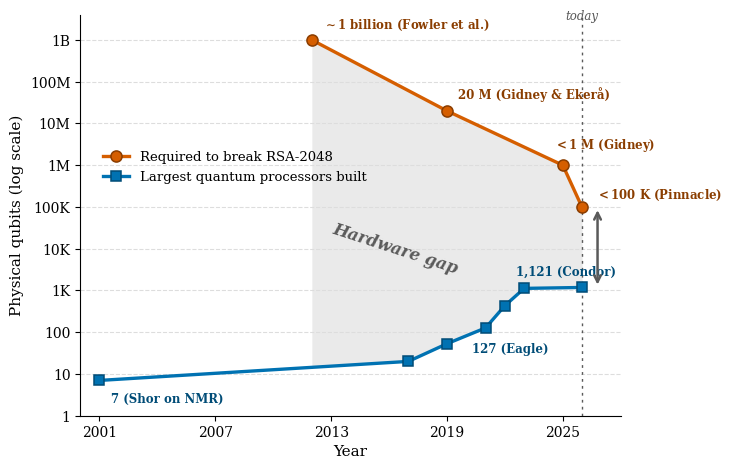

Recreate this plot in Python. (Note: this script raises an exception after producing the figure.)
#!/usr/bin/env python3
"""Hardware-gap figure for Chapter 1, Section 1.2.2 (The Hardware Gap).

Dual-trend ("scissor") chart contrasting the falling resource estimate for
factoring RSA-2048 against the rising size of the largest demonstrated
gate-model quantum processors. The shaded region between the two trends is the
"hardware gap".

Run:  python3 figures/chapter1/hardware_gap.py
Output: figures/chapter1/hardware_gap.pdf  (and .png preview)

Data / sources:
  Required physical qubits to factor RSA-2048 (fault-tolerant estimates):
    2012  ~1e9   Fowler et al., Phys. Rev. A 86, 032324 (2012)
    2019  2e7    Gidney & Ekera, Quantum 5, 433 (2021) ("20 million noisy qubits")
    2025  1e6    Gidney, arXiv:2505.15917 ("< 1 million noisy qubits")
    2026  ~9.8e4 Webster et al. (Pinnacle), arXiv:2602.11457 ("< 100k qubits")
  Largest demonstrated gate-model processors (noisy physical qubits):
    2001  7      IBM NMR, Shor factoring of 15
    2017  20     IBM Q 20 Tokyo
    2019  53     Google Sycamore (Arute et al., Nature 574, 505 (2019))
    2021  127    IBM Eagle
    2022  433    IBM Osprey
    2023  1121   IBM Condor (1,180-atom array, Atom Computing, same year)
    2026  ~1180  largest counts remain ~10^3 (field pivoted to fidelity/logical)
"""
import os
import numpy as np
import matplotlib
matplotlib.use("Agg")
import matplotlib.pyplot as plt
import matplotlib.ticker as mticker
from matplotlib.patches import FancyArrowPatch

# Okabe-Ito palette, consistent with figures/chapter1/field_venn.drawio
BLUE, BLUE_D = "#0072B2", "#004C77"     # achieved hardware
VERM, VERM_D = "#D55E00", "#8A3D00"     # required to break RSA-2048
GREY = "#5A5A5A"

plt.rcParams.update({
    "font.family": "serif",
    "font.size": 10,
    "axes.titlesize": 12,
    "axes.labelsize": 11,
    "mathtext.default": "regular",
})

# ---- data -----------------------------------------------------------------
req_yr = np.array([2012, 2019, 2025, 2026])
req_q = np.array([1e9, 2e7, 1e6, 9.8e4])
req_lbl = [
    ("$\\sim$1 billion (Fowler et al.)", (8, 8)),
    ("20 M (Gidney & Eker\u00e5)", (8, 9)),
    ("$<$1 M (Gidney)", (-6, 12)),
    ("$<$100 K (Pinnacle)", (10, 6)),
]

hw_yr = np.array([2001, 2017, 2019, 2021, 2022, 2023, 2026])
hw_q = np.array([7, 20, 53, 127, 433, 1121, 1180])
hw_lbl = {2001: ("7 (Shor on NMR)", (8, -16)),
          2021: ("127 (Eagle)", (-10, -18)),
          2023: ("1,121 (Condor)", (-6, 9))}

# ---- figure ---------------------------------------------------------------
fig, ax = plt.subplots(figsize=(7.4, 4.8))

ax.set_yscale("log")
ax.set_ylim(2, 4e9)
ax.set_xlim(2000, 2028)
ax.set_yticks([1e0, 1e1, 1e2, 1e3, 1e4, 1e5, 1e6, 1e7, 1e8, 1e9])
ax.set_yticklabels(["1", "10", "100", "1K", "10K", "100K", "1M", "10M", "100M", "1B"])
ax.yaxis.set_minor_locator(mticker.NullLocator())
ax.set_xticks([2001, 2007, 2013, 2019, 2025])
ax.grid(axis="y", linestyle="--", color="#DDDDDD", zorder=0)
for s in ("top", "right"):
    ax.spines[s].set_visible(False)

# shaded "hardware gap" between the two trends (2012 -> 2026)
xs = np.linspace(2012, 2026, 200)
req_i = 10 ** np.interp(xs, req_yr, np.log10(req_q))
hw_i = 10 ** np.interp(xs, hw_yr, np.log10(hw_q))
ax.fill_between(xs, hw_i, req_i, color=GREY, alpha=0.12, zorder=1, linewidth=0)
ax.text(2016.3, 10 ** 4.0, "Hardware gap", fontsize=12, fontstyle="italic",
        fontweight="bold", color=GREY, ha="center", va="center", rotation=-18, zorder=3)

# required trend (falling)
ax.plot(req_yr, req_q, "-o", color=VERM, mfc=VERM, mec=VERM_D, mew=1.1,
        lw=2.4, ms=8, zorder=5, label="Required to break RSA-2048")
for (x, y, (t, off)) in zip(req_yr, req_q, req_lbl):
    ax.annotate(t, (x, y), textcoords="offset points", xytext=off,
                fontsize=8.5, color=VERM_D, fontweight="bold", zorder=6)

# achieved trend (rising)
ax.plot(hw_yr, hw_q, "-s", color=BLUE, mfc=BLUE, mec=BLUE_D, mew=1.1,
        lw=2.4, ms=7, zorder=5, label="Largest quantum processors built")
for x, y in zip(hw_yr, hw_q):
    if x in hw_lbl:
        t, off = hw_lbl[x]
        ax.annotate(t, (x, y), textcoords="offset points", xytext=off,
                    fontsize=8.5, color=BLUE_D, fontweight="bold", zorder=6)

# "today" marker + explicit gap arrow at 2026
ax.axvline(2026, color=GREY, ls=(0, (2, 3)), lw=1.0, zorder=2)
ax.text(2026, 2.6e9, "today", fontsize=8.5, color=GREY, ha="center",
        va="bottom", fontstyle="italic")
arr = FancyArrowPatch((2026.8, 1180), (2026.8, 9.8e4), arrowstyle="<->",
                      mutation_scale=12, color=GREY, lw=1.8, zorder=6)
ax.add_patch(arr)

ax.set_ylabel("Physical qubits (log scale)")
ax.set_xlabel("Year")
ax.legend(loc="center left", fontsize=9.5, frameon=False,
          bbox_to_anchor=(0.02, 0.62), ncol=1)

plt.tight_layout()
here = os.path.dirname(os.path.abspath(__file__))
fig.savefig(os.path.join(here, "hardware_gap.pdf"))
fig.savefig(os.path.join(here, "hardware_gap.png"), dpi=160)
print("wrote hardware_gap.pdf / .png")
